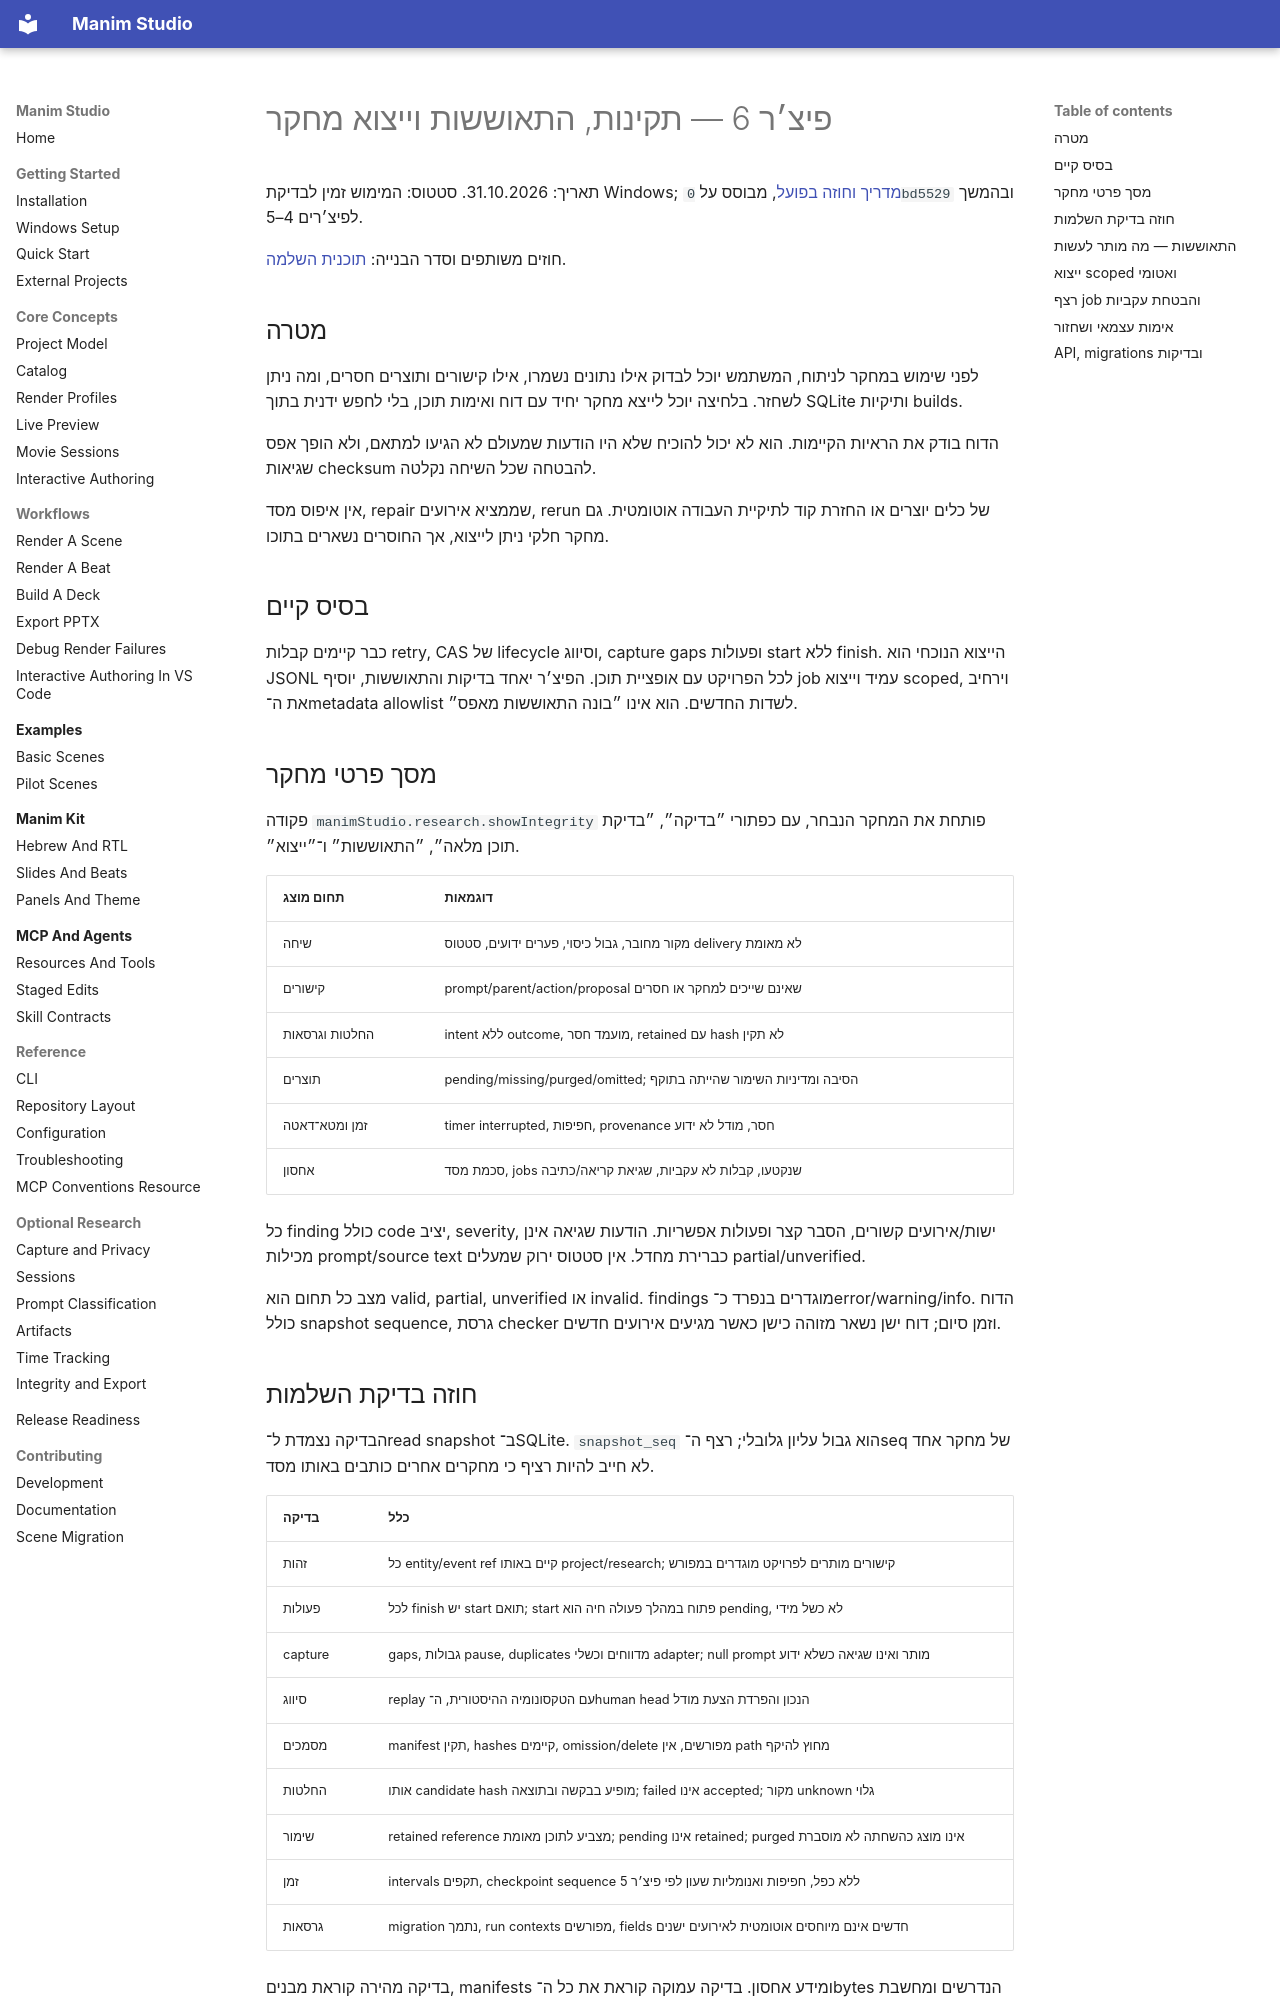

repository: alonshoa/Manim-Studio · page: design/research-integrity-export-he/index.html · generator: mkdocs

# פיצ׳ר 6 — תקינות, התאוששות וייצוא מחקר

תאריך: 31.10.2026. סטטוס: המימוש זמין לבדיקת Windows; [מדריך וחוזה בפועל](../concepts/research-integrity.md), מבוסס על `0bd5529` ובהמשך לפיצ׳רים 4–5.

חוזים משותפים וסדר הבנייה: [תוכנית השלמה](research-completion-plan-he.md).

## מטרה

לפני שימוש במחקר לניתוח, המשתמש יוכל לבדוק אילו נתונים נשמרו, אילו קישורים ותוצרים חסרים, ומה ניתן לשחזר. בלחיצה יוכל לייצא מחקר יחיד עם דוח ואימות תוכן, בלי לחפש ידנית בתוך SQLite ותיקיות builds.

הדוח בודק את הראיות הקיימות. הוא לא יכול להוכיח שלא היו הודעות שמעולם לא הגיעו למתאם, ולא הופך אפס שגיאות checksum להבטחה שכל השיחה נקלטה.

אין איפוס מסד, repair שממציא אירועים, rerun של כלים יוצרים או החזרת קוד לתיקיית העבודה אוטומטית. גם מחקר חלקי ניתן לייצוא, אך החוסרים נשארים בתוכו.

## בסיס קיים

כבר קיימים קבלות retry, CAS של lifecycle וסיווג, capture gaps ופעולות start ללא finish. הייצוא הנוכחי הוא JSONL לכל הפרויקט עם אופציית תוכן. הפיצ׳ר יאחד בדיקות והתאוששות, יוסיף job עמיד וייצוא scoped, וירחיב את ה־metadata allowlist לשדות החדשים. הוא אינו ״בונה התאוששות מאפס״.

## מסך פרטי מחקר

פקודה `manimStudio.research.showIntegrity` פותחת את המחקר הנבחר, עם כפתורי ״בדיקה״, ״בדיקת תוכן מלאה״, ״התאוששות״ ו־״ייצוא״.

| תחום מוצג | דוגמאות |
| --- | --- |
| שיחה | מקור מחובר, גבול כיסוי, פערים ידועים, סטטוס delivery לא מאומת |
| קישורים | prompt/parent/action/proposal שאינם שייכים למחקר או חסרים |
| החלטות וגרסאות | intent ללא outcome, מועמד חסר, retained עם hash לא תקין |
| תוצרים | pending/missing/purged/omitted; הסיבה ומדיניות השימור שהייתה בתוקף |
| זמן ומטא־דאטה | timer interrupted, חפיפות, provenance חסר, מודל לא ידוע |
| אחסון | סכמת מסד, jobs שנקטעו, קבלות לא עקביות, שגיאת קריאה/כתיבה |

כל finding כולל code יציב, severity, ישות/אירועים קשורים, הסבר קצר ופעולות אפשריות. הודעות שגיאה אינן מכילות prompt/source text כברירת מחדל. אין סטטוס ירוק שמעלים partial/unverified.

מצב כל תחום הוא valid, partial, unverified או invalid. findings מוגדרים בנפרד כ־error/warning/info. הדוח כולל snapshot sequence, גרסת checker וזמן סיום; דוח ישן נשאר מזוהה כישן כאשר מגיעים אירועים חדשים.

## חוזה בדיקת השלמות

הבדיקה נצמדת ל־read snapshot ב־SQLite. `snapshot_seq` הוא גבול עליון גלובלי; רצף ה־seq של מחקר אחד לא חייב להיות רציף כי מחקרים אחרים כותבים באותו מסד.

| בדיקה | כלל |
| --- | --- |
| זהות | כל entity/event ref קיים באותו project/research; קישורים מותרים לפרויקט מוגדרים במפורש |
| פעולות | לכל finish יש start תואם; start פתוח במהלך פעולה חיה הוא pending, לא כשל מידי |
| capture | gaps, גבולות pause, duplicates מדווחים וכשלי adapter; null prompt מותר ואינו שגיאה כשלא ידוע |
| סיווג | replay עם הטקסונומיה ההיסטורית, ה־human head הנכון והפרדת הצעת מודל |
| מסמכים | manifest תקין, hashes קיימים, omission/delete מפורשים, אין path מחוץ להיקף |
| החלטות | אותו candidate hash מופיע בבקשה ובתוצאה; failed אינו accepted; מקור unknown גלוי |
| שימור | retained reference מצביע לתוכן מאומת; pending אינו retained; purged אינו מוצג כהשחתה לא מוסברת |
| זמן | intervals תקפים, checkpoint sequence ללא כפל, חפיפות ואנומליות שעון לפי פיצ׳ר 5 |
| גרסאות | migration נתמך, run contexts מפורשים, fields חדשים אינם מיוחסים אוטומטית לאירועים ישנים |

בדיקה מהירה קוראת מבנים, manifests ומידע אחסון. בדיקה עמוקה קוראת את כל ה־bytes הנדרשים ומחשבת SHA-256 מחדש. ״בדיקה מהירה עברה״ אינו ״כל קובצי הווידאו אומתו״. שניהם jobs ברקע הניתנים לביטול, עם התקדמות ותקציב זיכרון; אין קריאת כל וידאו ל־RAM.

תוצאה תבחין בין ״עקביות פנימית תקינה״, ״יש פערים ידועים״ ו־״מסירת המקור לא אומתה״. סגירת פער דורשת ראיה או acknowledgment מסומן, ואישור שהמשתמש ראה אזהרה אינו הופך פער לנתון שנאסף.
